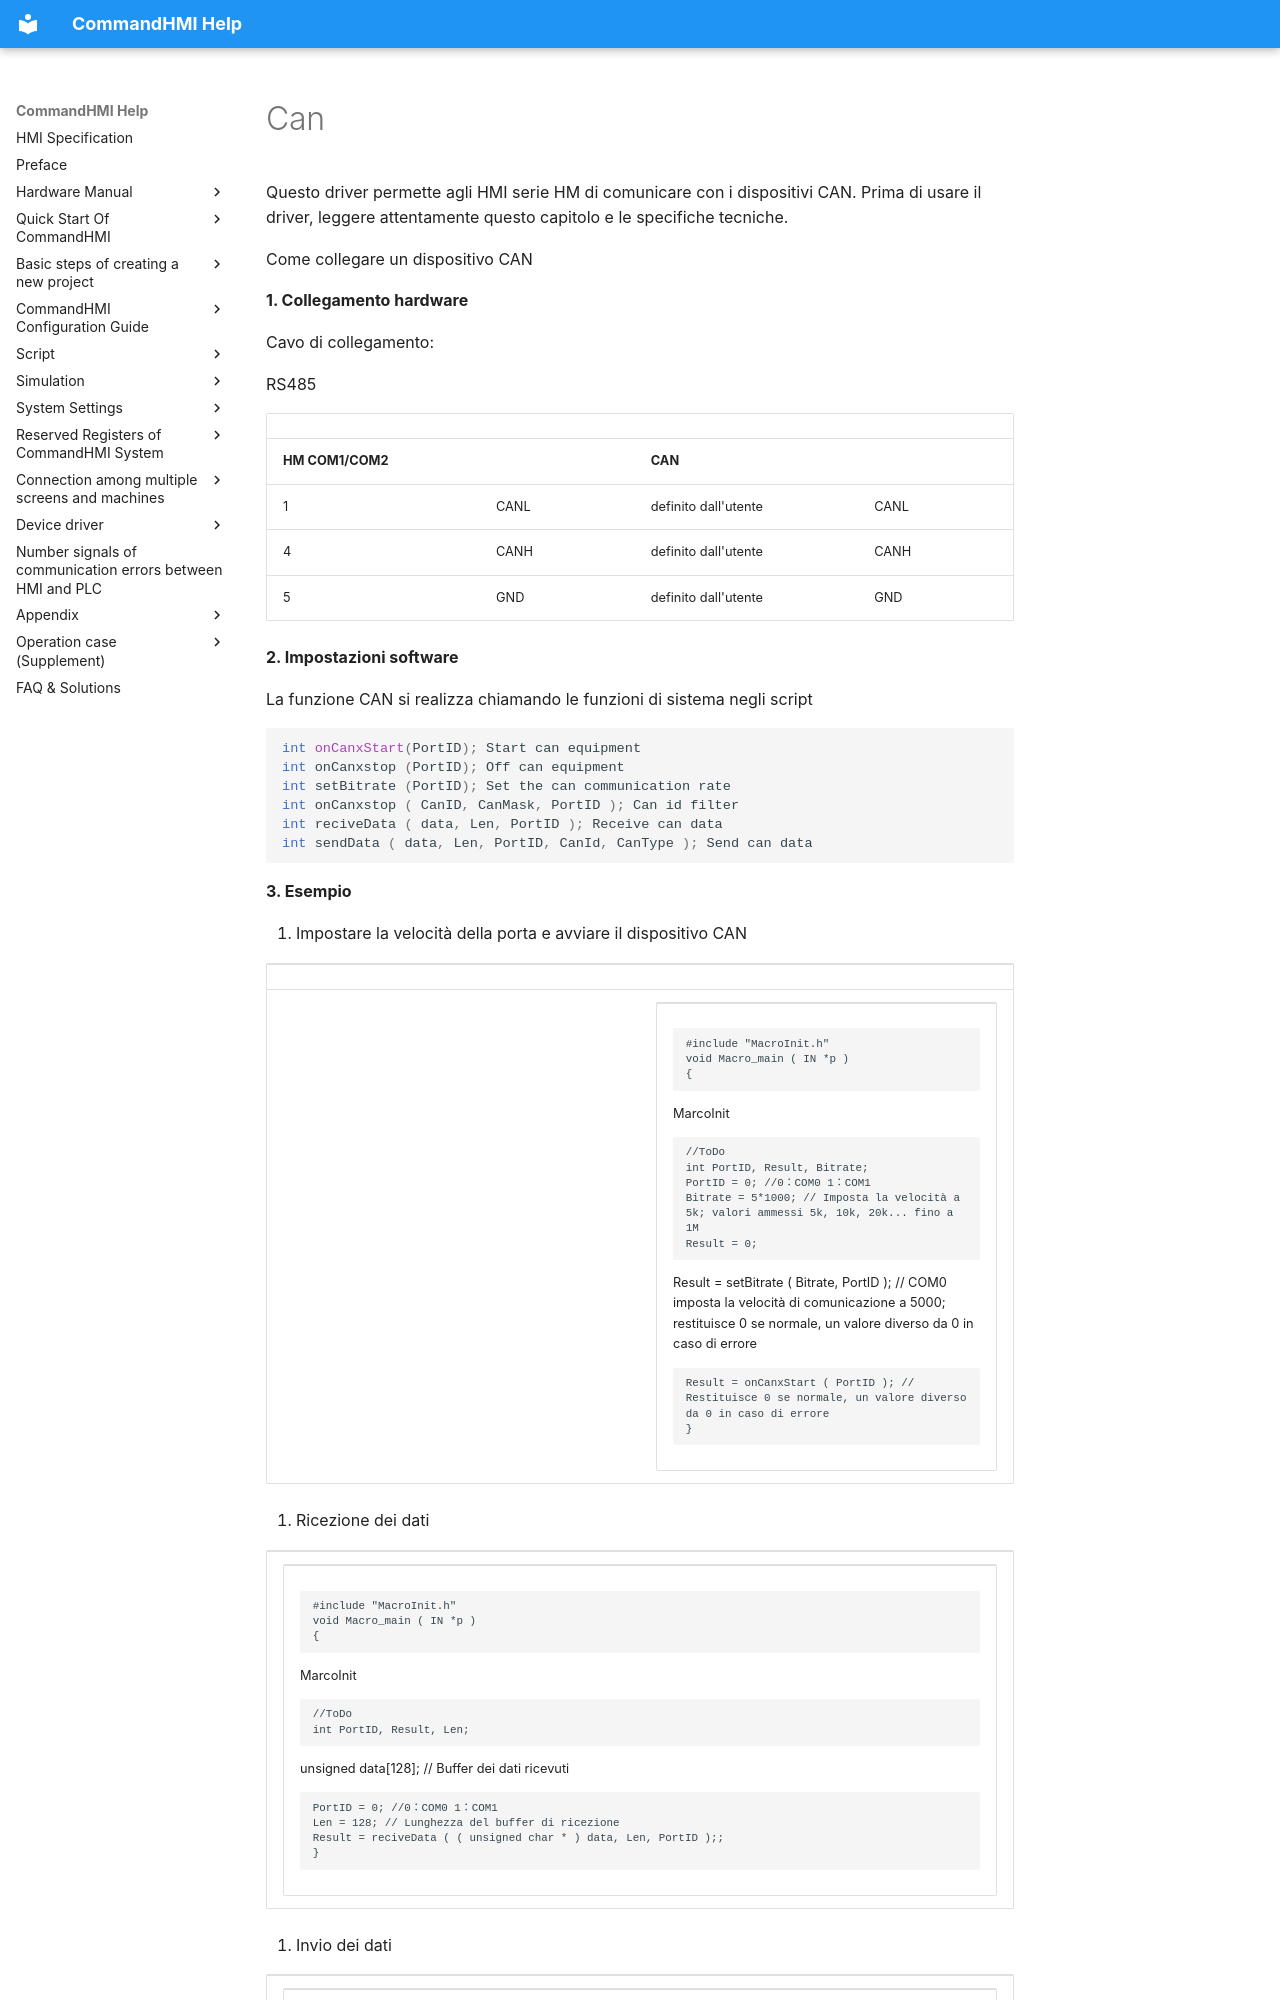

repository: AceAutomation/commandhmi-aide · page: it/drivers/can_communication.html · generator: mkdocs

# Can

Questo driver permette agli HMI serie HM di comunicare con i dispositivi CAN. Prima di usare il driver, leggere attentamente questo capitolo e le specifiche tecniche.

Come collegare un dispositivo CAN

**1. Collegamento hardware**

Cavo di collegamento:

RS485

|                  |      |                 |      |
|------------------|------|-----------------|------|
| **HM COM1/COM2** |      | **CAN** |      |
| 1 | CANL | definito dall'utente | CANL |
| 4 | CANH | definito dall'utente | CANH |
| 5 | GND | definito dall'utente | GND |

**2. Impostazioni software**

La funzione CAN si realizza chiamando le funzioni di sistema negli script

```c
int onCanxStart(PortID); Start can equipment
int onCanxstop (PortID); Off can equipment
int setBitrate (PortID); Set the can communication rate
int onCanxstop ( CanID, CanMask, PortID ); Can id filter
int reciveData ( data, Len, PortID ); Receive can data
int sendData ( data, Len, PortID, CanId, CanType ); Send can data
```

**3. Esempio**

 1. Impostare la velocità della porta e avviare il dispositivo CAN

<table>
<colgroup>
<col style="width: 50%" />
<col style="width: 50%" />
</colgroup>
<tbody>
<tr class="odd">
<td></td>
<td></td>
</tr>
<tr class="even">
<td></td>
<td><table>
<colgroup>
<col style="width: 100%" />
</colgroup>
<tbody>
<tr class="odd">
<td><div class="sourceCode" id="cb1"><pre class="sourceCode c"><code class="sourceCode c"><span id="cb1-1"><a href="#cb1-1" aria-hidden="true" tabindex="-1"></a><span class="pp">#include </span><span class="im">&quot;MacroInit.h&quot;</span></span>
<span id="cb1-2"><a href="#cb1-2" aria-hidden="true" tabindex="-1"></a><span class="dt">void</span> Macro_main <span class="op">(</span> IN <span class="op">*</span>p <span class="op">)</span></span>
<span id="cb1-3"><a href="#cb1-3" aria-hidden="true" tabindex="-1"></a><span class="op">{</span></span></code></pre></div>
<p>         MarcoInit</p>
<div class="sourceCode" id="cb2"><pre class="sourceCode c"><code class="sourceCode c"><span id="cb2-1"><a href="#cb2-1" aria-hidden="true" tabindex="-1"></a><span class="co">//ToDo</span></span>
<span id="cb2-2"><a href="#cb2-2" aria-hidden="true" tabindex="-1"></a><span class="dt">int</span> PortID<span class="op">,</span> Result<span class="op">,</span> Bitrate<span class="op">;</span></span>
<span id="cb2-3"><a href="#cb2-3" aria-hidden="true" tabindex="-1"></a>PortID <span class="op">=</span> <span class="dv">0</span><span class="op">;</span> <span class="co">//0：COM0 1：COM1</span></span>
<span id="cb2-4"><a href="#cb2-4" aria-hidden="true" tabindex="-1"></a>Bitrate <span class="op">=</span> <span class="dv">5</span><span class="op">*</span><span class="dv">1000</span><span class="op">;</span> <span class="co">// Imposta la velocità a 5k; valori ammessi 5k, 10k, 20k... fino a 1M</span></span>
<span id="cb2-5"><a href="#cb2-5" aria-hidden="true" tabindex="-1"></a>Result <span class="op">=</span> <span class="dv">0</span><span class="op">;</span></span></code></pre></div>
<p>         Result = setBitrate ( Bitrate, PortID );    // COM0 imposta la velocità di comunicazione a 5000; restituisce 0 se normale, un valore diverso da 0 in caso di errore</p>
<div class="sourceCode" id="cb3"><pre class="sourceCode c"><code class="sourceCode c"><span id="cb3-1"><a href="#cb3-1" aria-hidden="true" tabindex="-1"></a>Result <span class="op">=</span> onCanxStart <span class="op">(</span> PortID <span class="op">);</span> <span class="co">// Restituisce 0 se normale, un valore diverso da 0 in caso di errore</span></span>
<span id="cb3-2"><a href="#cb3-2" aria-hidden="true" tabindex="-1"></a><span class="op">}</span></span></code></pre></div></td>
</tr>
</tbody>
</table>
 </td>
</tr>
</tbody>
</table>

2. Ricezione dei dati

<table>
<colgroup>
<col style="width: 100%" />
</colgroup>
<tbody>
<tr class="odd">
<td><table>
<colgroup>
<col style="width: 100%" />
</colgroup>
<tbody>
<tr class="odd">
<td><div class="sourceCode" id="cb1"><pre class="sourceCode c"><code class="sourceCode c"><span id="cb1-1"><a href="#cb1-1" aria-hidden="true" tabindex="-1"></a><span class="pp">#include </span><span class="im">&quot;MacroInit.h&quot;</span></span>
<span id="cb1-2"><a href="#cb1-2" aria-hidden="true" tabindex="-1"></a><span class="dt">void</span> Macro_main <span class="op">(</span> IN <span class="op">*</span>p <span class="op">)</span></span>
<span id="cb1-3"><a href="#cb1-3" aria-hidden="true" tabindex="-1"></a><span class="op">{</span></span></code></pre></div>
<p>    MarcoInit</p>
<div class="sourceCode" id="cb2"><pre class="sourceCode c"><code class="sourceCode c"><span id="cb2-1"><a href="#cb2-1" aria-hidden="true" tabindex="-1"></a><span class="co">//ToDo</span></span>
<span id="cb2-2"><a href="#cb2-2" aria-hidden="true" tabindex="-1"></a><span class="dt">int</span> PortID<span class="op">,</span> Result<span class="op">,</span> Len<span class="op">;</span></span></code></pre></div>
<p>    unsigned data[128];                // Buffer dei dati ricevuti</p>
<div class="sourceCode" id="cb3"><pre class="sourceCode c"><code class="sourceCode c"><span id="cb3-1"><a href="#cb3-1" aria-hidden="true" tabindex="-1"></a>PortID <span class="op">=</span> <span class="dv">0</span><span class="op">;</span> <span class="co">//0：COM0 1：COM1</span></span>
<span id="cb3-2"><a href="#cb3-2" aria-hidden="true" tabindex="-1"></a>Len <span class="op">=</span> <span class="dv">128</span><span class="op">;</span> <span class="co">// Lunghezza del buffer di ricezione</span></span>
<span id="cb3-3"><a href="#cb3-3" aria-hidden="true" tabindex="-1"></a>Result <span class="op">=</span> reciveData <span class="op">(</span> <span class="op">(</span> <span class="dt">unsigned</span> <span class="dt">char</span> <span class="op">*</span> <span class="op">)</span> data<span class="op">,</span> Len<span class="op">,</span> PortID <span class="op">);;</span></span>
<span id="cb3-4"><a href="#cb3-4" aria-hidden="true" tabindex="-1"></a><span class="op">}</span></span></code></pre></div></td>
</tr>
</tbody>
</table>
 </td>
</tr>
</tbody>
</table>

3. Invio dei dati
